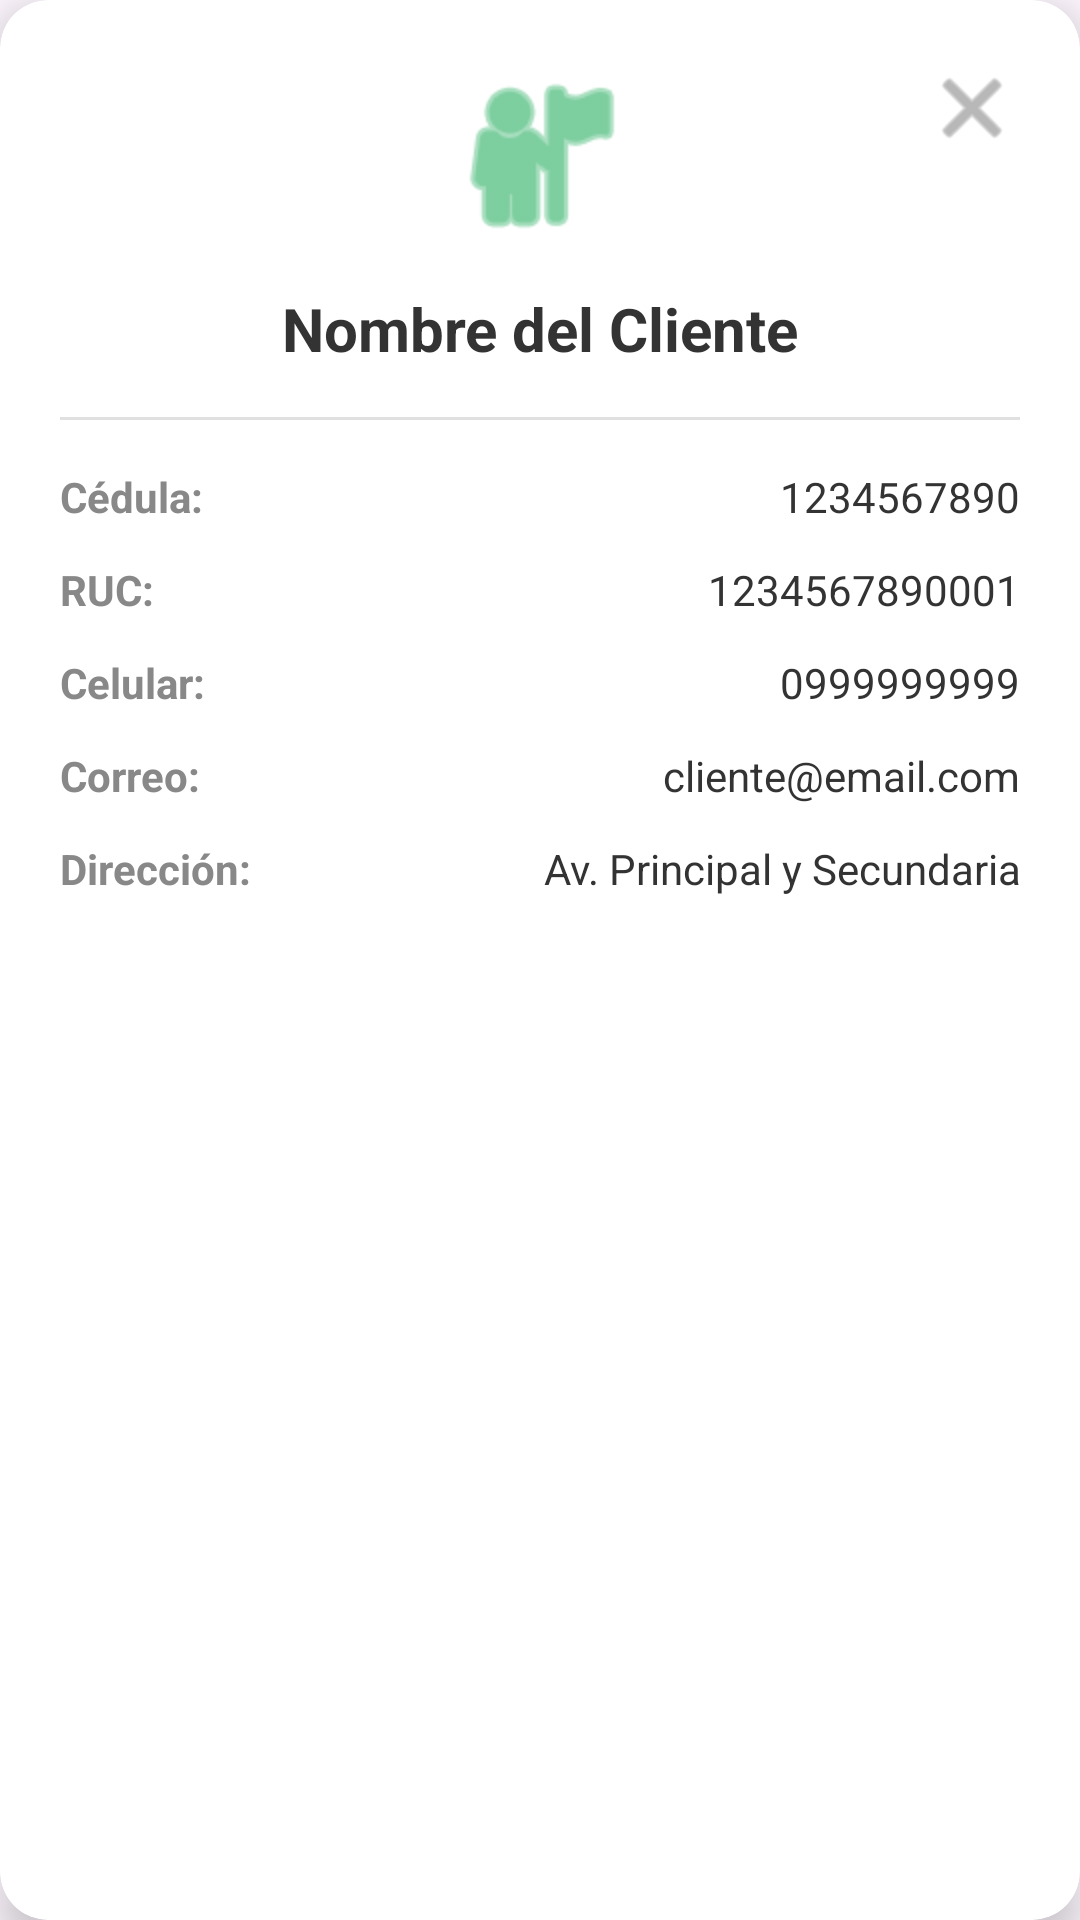

This screen was rendered from an Android layout file. Write that file and the resources it references.
<!-- AndroidManifest.xml: application theme Theme.LCSRInventory -->
<!-- res/layout/popup__ver_cliente.xml -->
<?xml version="1.0" encoding="utf-8"?>
<androidx.cardview.widget.CardView xmlns:android="http://schemas.android.com/apk/res/android"
    xmlns:app="http://schemas.android.com/apk/res-auto"
    android:layout_width="match_parent"
    android:layout_height="wrap_content"
    android:layout_margin="16dp"
    app:cardBackgroundColor="@android:color/white"
    app:cardCornerRadius="16dp"
    app:cardElevation="8dp">

    <androidx.constraintlayout.widget.ConstraintLayout
        android:layout_width="match_parent"
        android:layout_height="wrap_content"
        android:padding="20dp">

        <ImageButton
            android:id="@+id/popup_ver_cliente__btn_close"
            android:layout_width="32dp"
            android:layout_height="32dp"
            android:background="?attr/selectableItemBackgroundBorderless"
            android:src="@android:drawable/ic_menu_close_clear_cancel"
            app:layout_constraintEnd_toEndOf="parent"
            app:layout_constraintTop_toTopOf="parent"
            app:tint="#888888" />

        <ImageView
            android:id="@+id/popup_ver_cliente__icono"
            android:layout_width="64dp"
            android:layout_height="64dp"
            android:src="@android:drawable/ic_menu_myplaces"
            app:layout_constraintEnd_toEndOf="parent"
            app:layout_constraintStart_toStartOf="parent"
            app:layout_constraintTop_toTopOf="parent"
            app:tint="#27AE60" />

        <TextView
            android:id="@+id/popup_ver_cliente__nombre"
            android:layout_width="0dp"
            android:layout_height="wrap_content"
            android:layout_marginTop="12dp"
            android:text="Nombre del Cliente"
            android:textAlignment="center"
            android:textColor="#333333"
            android:textSize="20sp"
            android:textStyle="bold"
            app:layout_constraintEnd_toEndOf="parent"
            app:layout_constraintStart_toStartOf="parent"
            app:layout_constraintTop_toBottomOf="@+id/popup_ver_cliente__icono" />

        <View
            android:id="@+id/popup_ver_cliente__divider"
            android:layout_width="match_parent"
            android:layout_height="1dp"
            android:layout_marginTop="16dp"
            android:background="#E0E0E0"
            app:layout_constraintTop_toBottomOf="@+id/popup_ver_cliente__nombre" />

        
        <TextView
            android:id="@+id/popup_ver_cliente__lbl_cedula"
            android:layout_width="wrap_content"
            android:layout_height="wrap_content"
            android:layout_marginTop="16dp"
            android:text="Cédula:"
            android:textColor="#888888"
            android:textSize="14sp"
            android:textStyle="bold"
            app:layout_constraintStart_toStartOf="parent"
            app:layout_constraintTop_toBottomOf="@+id/popup_ver_cliente__divider" />

        <TextView
            android:id="@+id/popup_ver_cliente__val_cedula"
            android:layout_width="0dp"
            android:layout_height="wrap_content"
            android:text="1234567890"
            android:textAlignment="textEnd"
            android:textColor="#333333"
            android:textSize="14sp"
            app:layout_constraintBottom_toBottomOf="@+id/popup_ver_cliente__lbl_cedula"
            app:layout_constraintEnd_toEndOf="parent"
            app:layout_constraintStart_toEndOf="@+id/popup_ver_cliente__lbl_cedula"
            app:layout_constraintTop_toTopOf="@+id/popup_ver_cliente__lbl_cedula" />

        
        <TextView
            android:id="@+id/popup_ver_cliente__lbl_ruc"
            android:layout_width="wrap_content"
            android:layout_height="wrap_content"
            android:layout_marginTop="12dp"
            android:text="RUC:"
            android:textColor="#888888"
            android:textSize="14sp"
            android:textStyle="bold"
            app:layout_constraintStart_toStartOf="parent"
            app:layout_constraintTop_toBottomOf="@+id/popup_ver_cliente__lbl_cedula" />

        <TextView
            android:id="@+id/popup_ver_cliente__val_ruc"
            android:layout_width="0dp"
            android:layout_height="wrap_content"
            android:text="1234567890001"
            android:textAlignment="textEnd"
            android:textColor="#333333"
            android:textSize="14sp"
            app:layout_constraintBottom_toBottomOf="@+id/popup_ver_cliente__lbl_ruc"
            app:layout_constraintEnd_toEndOf="parent"
            app:layout_constraintStart_toEndOf="@+id/popup_ver_cliente__lbl_ruc"
            app:layout_constraintTop_toTopOf="@+id/popup_ver_cliente__lbl_ruc" />

        
        <TextView
            android:id="@+id/popup_ver_cliente__lbl_celular"
            android:layout_width="wrap_content"
            android:layout_height="wrap_content"
            android:layout_marginTop="12dp"
            android:text="Celular:"
            android:textColor="#888888"
            android:textSize="14sp"
            android:textStyle="bold"
            app:layout_constraintStart_toStartOf="parent"
            app:layout_constraintTop_toBottomOf="@+id/popup_ver_cliente__lbl_ruc" />

        <TextView
            android:id="@+id/popup_ver_cliente__val_celular"
            android:layout_width="0dp"
            android:layout_height="wrap_content"
            android:text="0999999999"
            android:textAlignment="textEnd"
            android:textColor="#333333"
            android:textSize="14sp"
            app:layout_constraintBottom_toBottomOf="@+id/popup_ver_cliente__lbl_celular"
            app:layout_constraintEnd_toEndOf="parent"
            app:layout_constraintStart_toEndOf="@+id/popup_ver_cliente__lbl_celular"
            app:layout_constraintTop_toTopOf="@+id/popup_ver_cliente__lbl_celular" />

        
        <TextView
            android:id="@+id/popup_ver_cliente__lbl_correo"
            android:layout_width="wrap_content"
            android:layout_height="wrap_content"
            android:layout_marginTop="12dp"
            android:text="Correo:"
            android:textColor="#888888"
            android:textSize="14sp"
            android:textStyle="bold"
            app:layout_constraintStart_toStartOf="parent"
            app:layout_constraintTop_toBottomOf="@+id/popup_ver_cliente__lbl_celular" />

        <TextView
            android:id="@+id/popup_ver_cliente__val_correo"
            android:layout_width="0dp"
            android:layout_height="wrap_content"
            android:text="cliente@email.com"
            android:textAlignment="textEnd"
            android:textColor="#333333"
            android:textSize="14sp"
            app:layout_constraintBottom_toBottomOf="@+id/popup_ver_cliente__lbl_correo"
            app:layout_constraintEnd_toEndOf="parent"
            app:layout_constraintStart_toEndOf="@+id/popup_ver_cliente__lbl_correo"
            app:layout_constraintTop_toTopOf="@+id/popup_ver_cliente__lbl_correo" />

        
        <TextView
            android:id="@+id/popup_ver_cliente__lbl_direccion"
            android:layout_width="wrap_content"
            android:layout_height="wrap_content"
            android:layout_marginTop="12dp"
            android:text="Dirección:"
            android:textColor="#888888"
            android:textSize="14sp"
            android:textStyle="bold"
            app:layout_constraintStart_toStartOf="parent"
            app:layout_constraintTop_toBottomOf="@+id/popup_ver_cliente__lbl_correo" />

        <TextView
            android:id="@+id/popup_ver_cliente__val_direccion"
            android:layout_width="0dp"
            android:layout_height="wrap_content"
            android:text="Av. Principal y Secundaria"
            android:textAlignment="textEnd"
            android:textColor="#333333"
            android:textSize="14sp"
            app:layout_constraintBottom_toBottomOf="@+id/popup_ver_cliente__lbl_direccion"
            app:layout_constraintEnd_toEndOf="parent"
            app:layout_constraintStart_toEndOf="@+id/popup_ver_cliente__lbl_direccion"
            app:layout_constraintTop_toTopOf="@+id/popup_ver_cliente__lbl_direccion" />

    </androidx.constraintlayout.widget.ConstraintLayout>
</androidx.cardview.widget.CardView>
<!-- resources referenced by this layout -->
<resources>
  <style name="Theme.LCSRInventory" parent="Base.Theme.LCSRInventory" />
  <style name="Base.Theme.LCSRInventory" parent="Theme.Material3.DayNight.NoActionBar">
          
          
      </style>
</resources>
